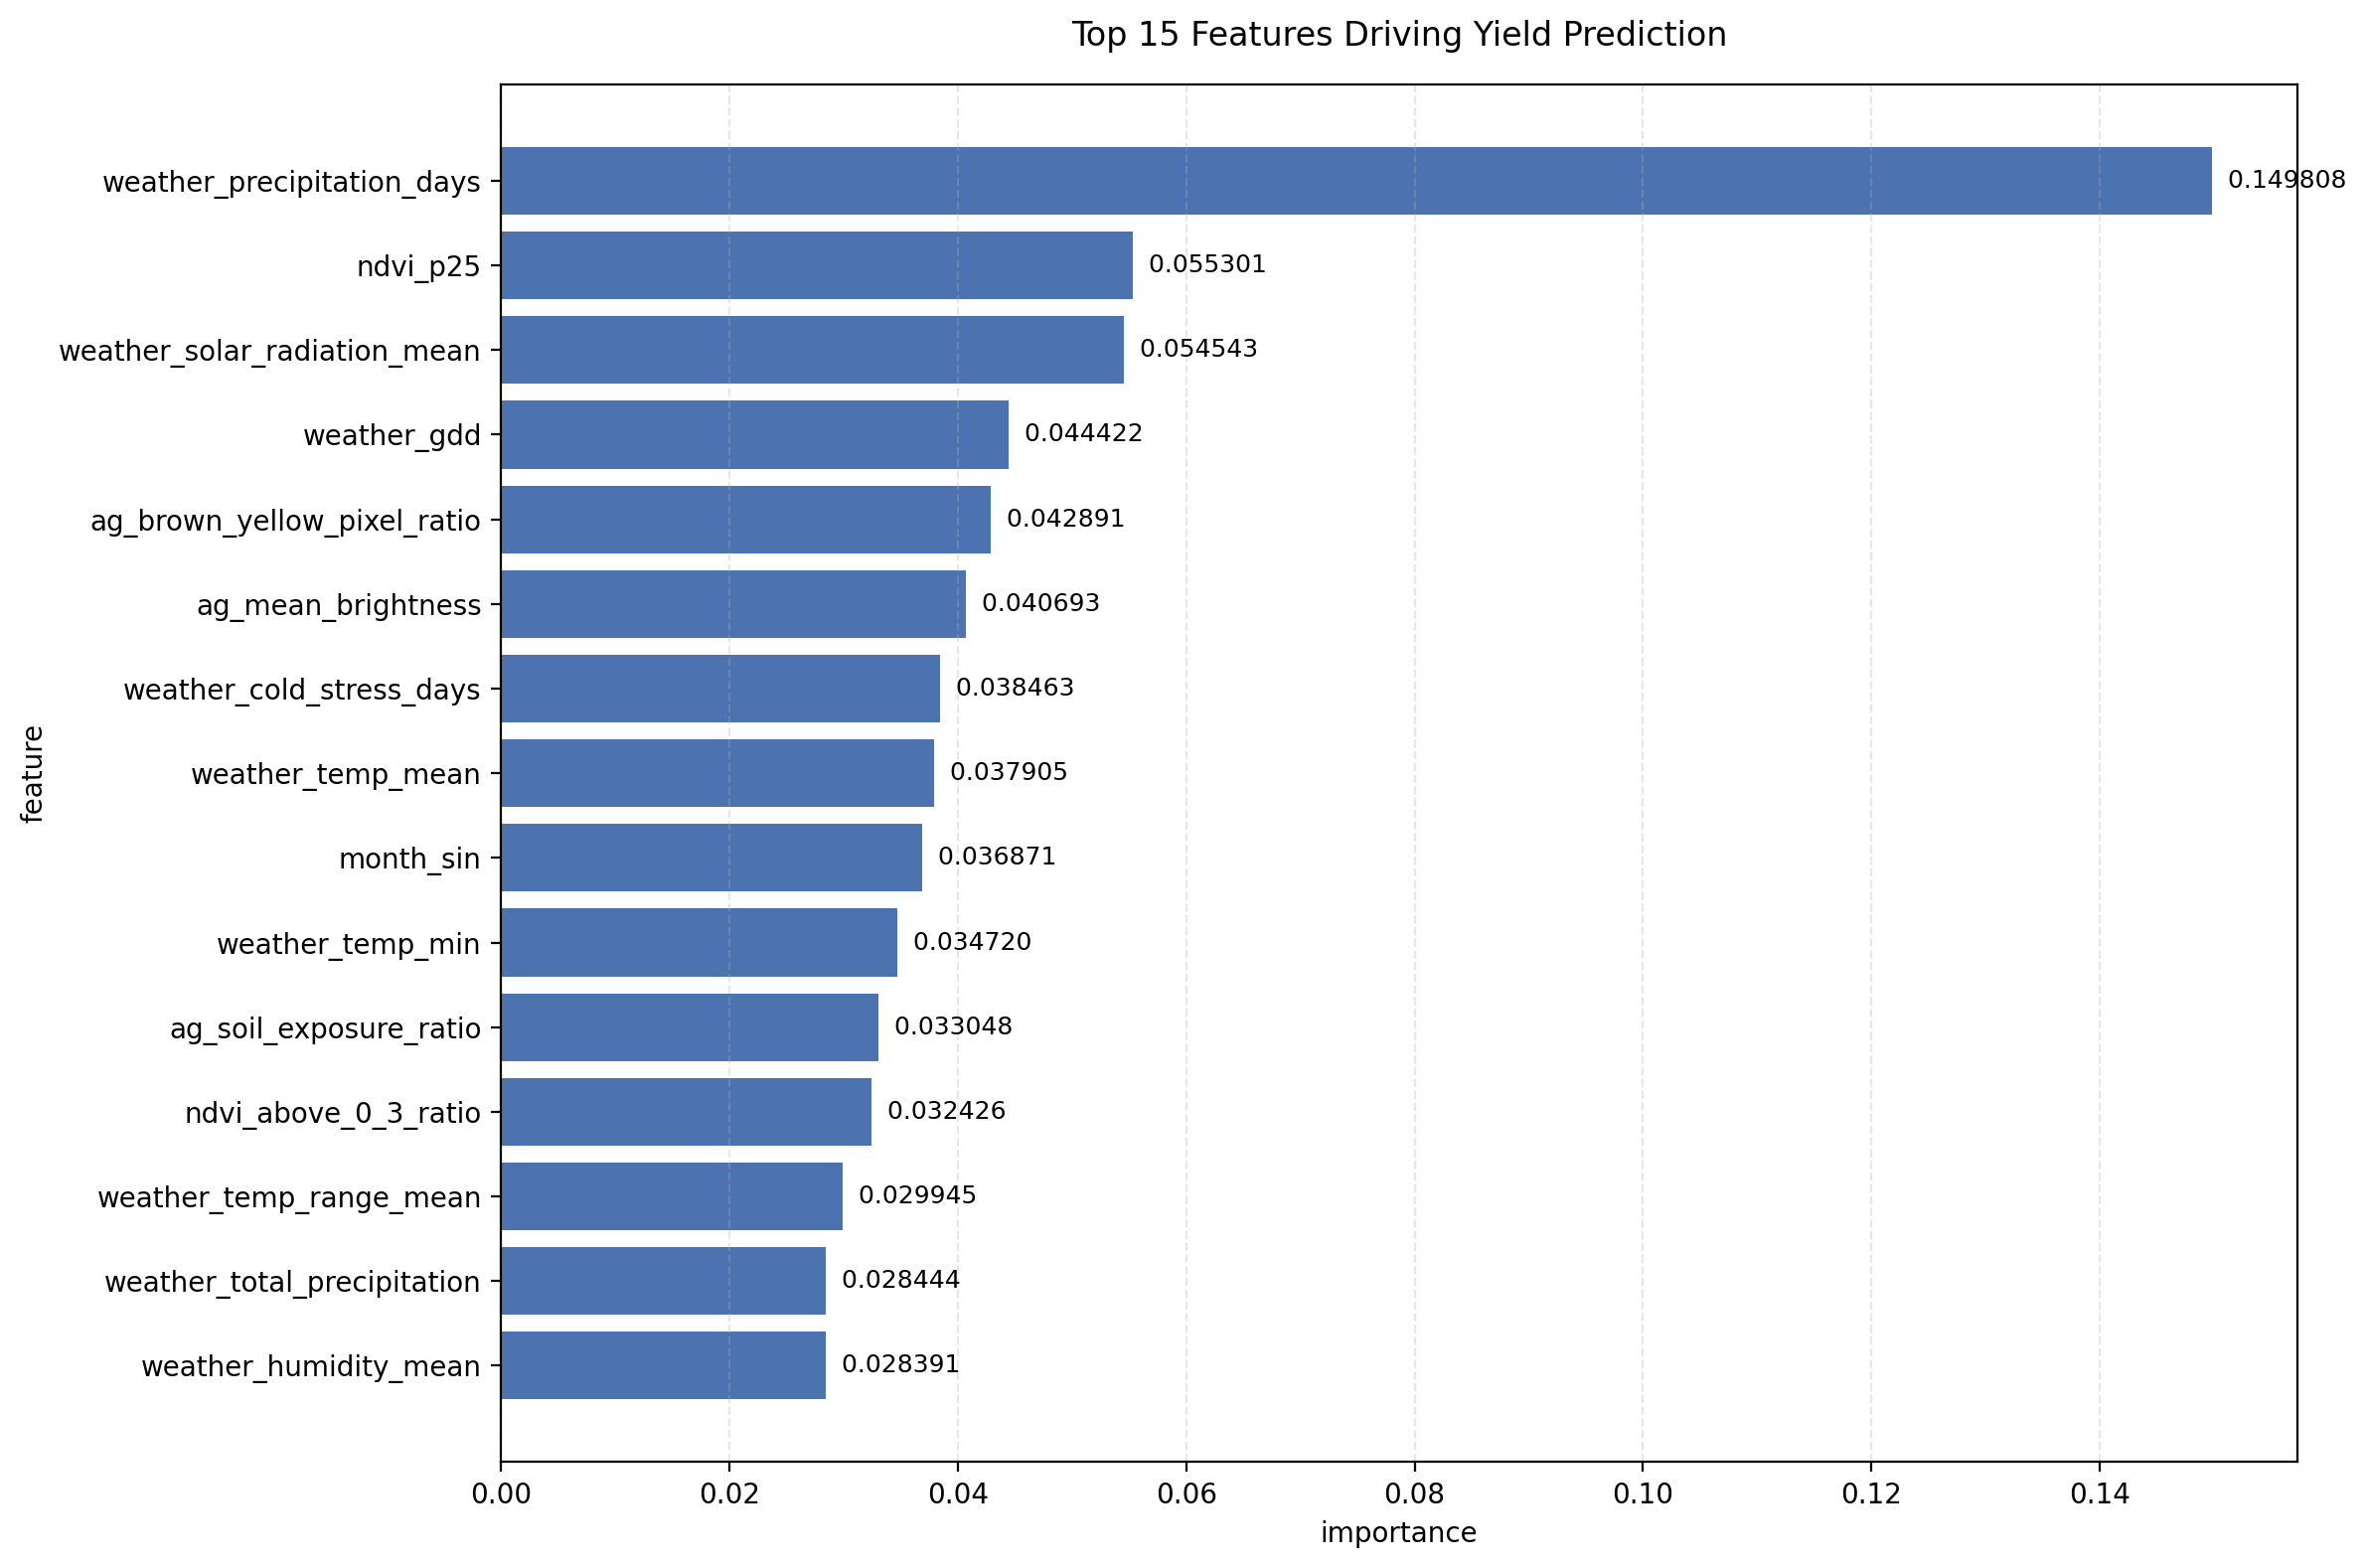

The table this chart was drawn from, first rows:
feature, importance
weather_precipitation_days, 0.1498
ndvi_p25, 0.0553
weather_solar_radiation_mean, 0.05454
weather_gdd, 0.04442
ag_brown_yellow_pixel_ratio, 0.04289
ag_mean_brightness, 0.04069
weather_cold_stress_days, 0.03846
weather_temp_mean, 0.03791
month_sin, 0.03687
weather_temp_min, 0.03472
ag_soil_exposure_ratio, 0.03305
ndvi_above_0_3_ratio, 0.03243
weather_temp_range_mean, 0.02994
weather_total_precipitation, 0.02844
weather_humidity_mean, 0.02839
weather_wind_mean, 0.02753
ag_field_uniformity_score, 0.02682
weather_heavy_rain_days, 0.02664
ag_texture_entropy, 0.02622
month, 0.02599
weather_vpd_mean, 0.02573
weather_temp_max, 0.02336
ndvi_valid_coverage_ratio, 0.02018
ag_green_pixel_ratio, 0.01838
month_cos, 0.0181
ndvi_std, 0.01541
ndvi_mean, 0.01482
ndvi_median, 0.01164
ndvi_p75, 0.008072
ag_shadow_cloud_ratio, 0.006578
weather_drought_index, 0.006158
ndvi_cv, 0.004725
weather_heat_stress_days, 0.004035
ndvi_max, 0.001751
